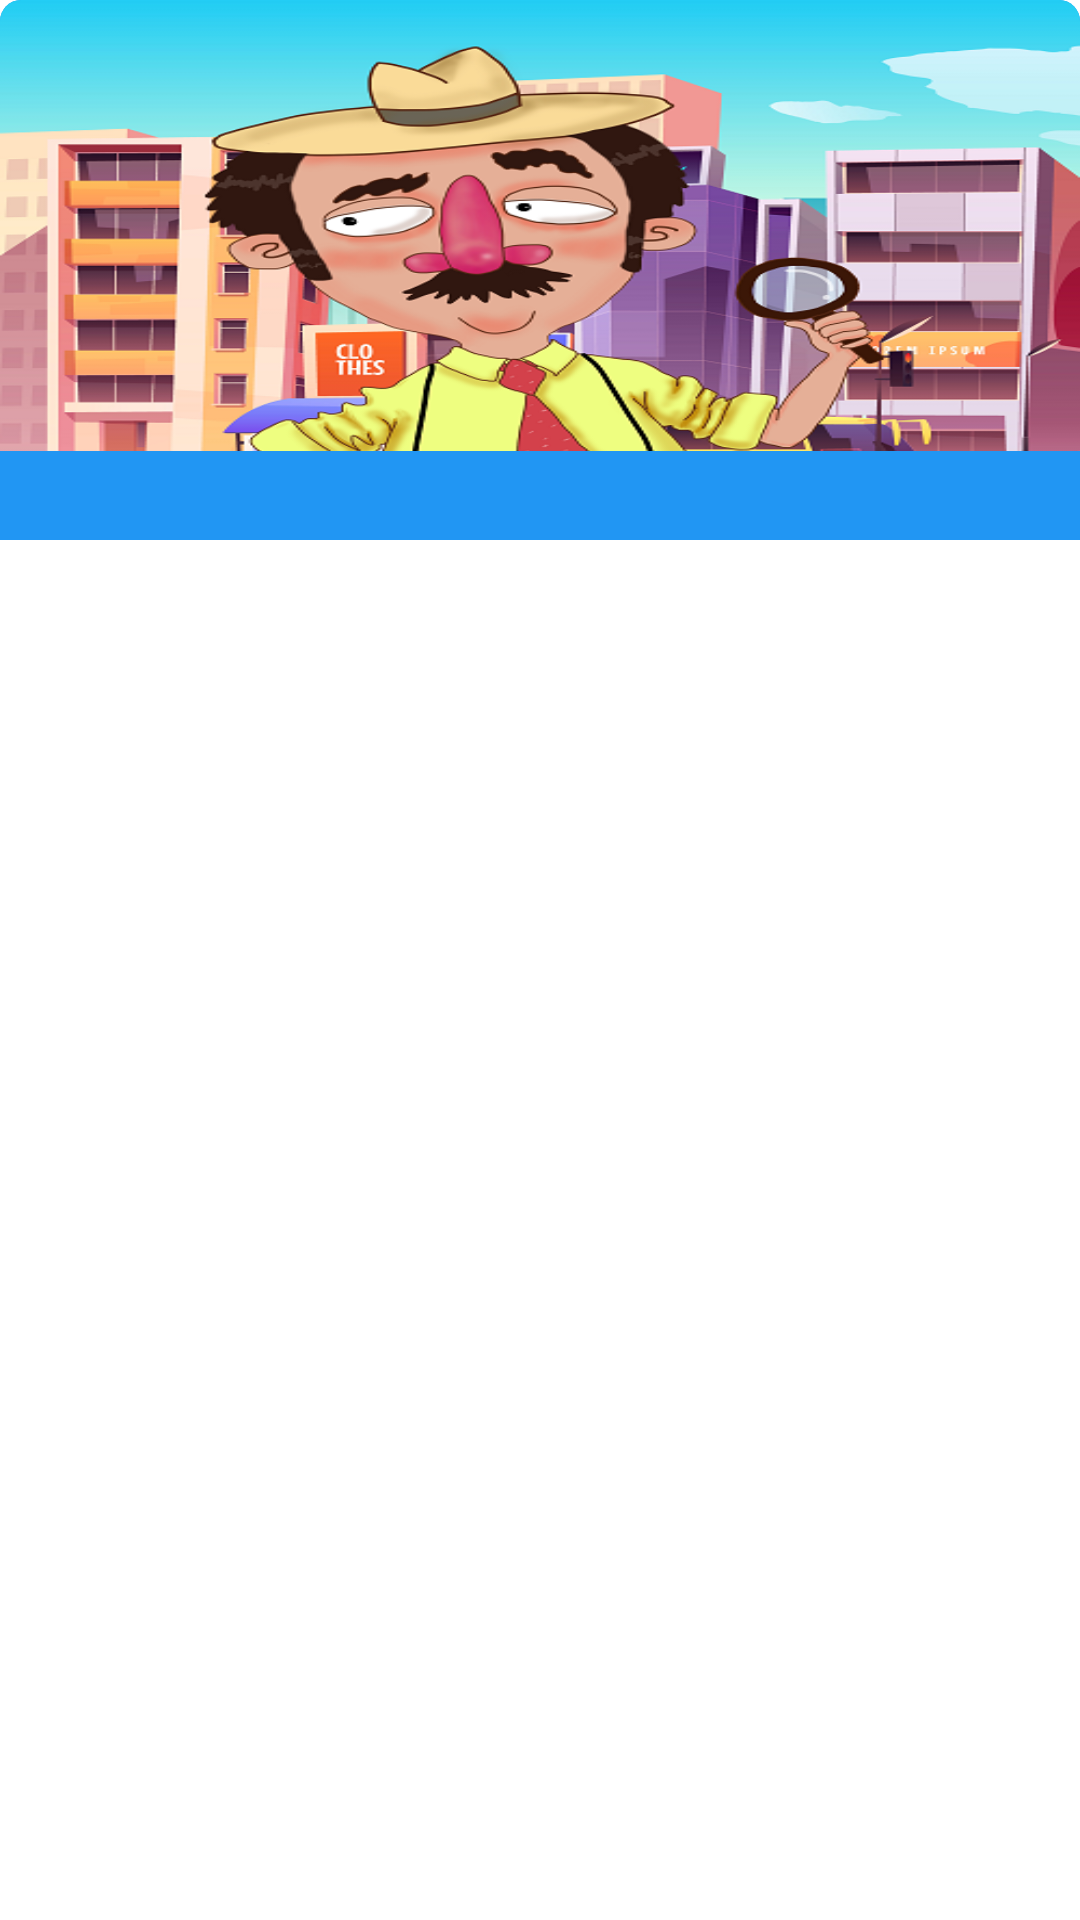

The Android layout XML behind this screen, and the referenced resources:
<!-- AndroidManifest.xml: application theme Theme.Spy -->
<!-- res/layout/game_card_item_model.xml -->
<?xml version="1.0" encoding="utf-8"?>
<layout xmlns:app="http://schemas.android.com/apk/res-auto"
    xmlns:android="http://schemas.android.com/apk/res/android">



    <com.google.android.material.card.MaterialCardView
        android:layout_width="match_parent"
        android:layout_margin="@dimen/small_margin"
        app:cardCornerRadius="@dimen/def_radius"
        android:elevation="0dp"
        app:cardElevation="0dp"
        android:layout_height="wrap_content">

        <androidx.constraintlayout.widget.ConstraintLayout
            android:layout_width="match_parent"
            android:background="@color/purple_500"
            android:layout_height="180dp">


            <androidx.appcompat.widget.AppCompatImageView
                android:id="@+id/frontImageView"
                android:layout_width="match_parent"
                android:layout_height="0dp"
                android:scaleType="fitXY"
                app:layout_constraintBottom_toBottomOf="parent"
                app:layout_constraintEnd_toEndOf="parent"
                app:layout_constraintStart_toStartOf="parent"
                app:layout_constraintTop_toTopOf="parent"
                app:srcCompat="@drawable/detective_one" />

            <androidx.appcompat.widget.AppCompatTextView
                android:id="@+id/txtPlayerName"
                android:layout_width="match_parent"
                android:layout_height="wrap_content"
                android:background="@color/purple_500"
                android:gravity="center"
                android:maxLines="1"
                android:ellipsize="end"
                android:padding="4dp"
                android:textColor="@color/white"
                android:textSize="16sp"
                app:layout_constraintBottom_toBottomOf="parent"
                app:layout_constraintEnd_toEndOf="parent"
                app:layout_constraintStart_toStartOf="parent" />

            <androidx.appcompat.widget.LinearLayoutCompat
                android:id="@+id/disableColor"
                android:layout_width="match_parent"
                android:gravity="center"
                android:visibility="gone"
                android:layout_height="match_parent"
                android:background="#F2505050"
                android:orientation="vertical">



                <androidx.appcompat.widget.AppCompatImageView
                    android:id="@+id/visitedImage"
                    android:layout_width="100dp"
                    android:layout_height="100dp"
                    android:layout_gravity="center"
                    app:srcCompat="@drawable/hat"/>



                <androidx.appcompat.widget.AppCompatTextView
                    android:layout_width="wrap_content"
                    android:layout_height="wrap_content"
                    android:text="دیده شد"
                    android:gravity="center"
                    android:layout_gravity="center"
                    android:textSize="20sp"
                    android:textColor="@color/white"
                    android:fontFamily="@font/lalezar"
                    android:elevation="2dp"/>

            </androidx.appcompat.widget.LinearLayoutCompat>





        </androidx.constraintlayout.widget.ConstraintLayout>



    </com.google.android.material.card.MaterialCardView>
</layout>
<!-- resources referenced by this layout -->
<resources>
  <color name="purple_500">#2196f3</color>
  <color name="white">#FFFFFF</color>
  <dimen name="def_radius">7dp</dimen>
  <dimen name="small_margin">4dp</dimen>
  <!-- drawable detective_one: png bitmap (drawable, 239324 bytes) -->
  <!-- drawable hat: png bitmap (drawable, 28063 bytes) -->
  <style name="Theme.Spy" parent="Theme.MaterialComponents.DayNight.NoActionBar">
          
          <item name="colorPrimary">@color/purple_500</item>
          <item name="colorPrimaryVariant">@color/purple_700</item>
          <item name="colorOnPrimary">@color/white</item>
          
          <item name="colorSecondary">@color/purple_500</item>
          <item name="colorSecondaryVariant">@color/purple_700</item>
          <item name="colorOnSecondary">@color/black</item>
          <item name="android:windowContentTransitions">true</item>
          <item name="android:forceDarkAllowed" tools:targetApi="q">false</item>
  
          
          <item name="android:statusBarColor" tools:targetApi="l">@color/purple_200_light</item>
          <item name="android:windowLightStatusBar" tools:targetApi="23">true</item>
  
          
      </style>
  <color name="purple_700">#0069c0</color>
  <color name="black">#404040</color>
  <color name="purple_200_light">#E2EFF8</color>
</resources>
